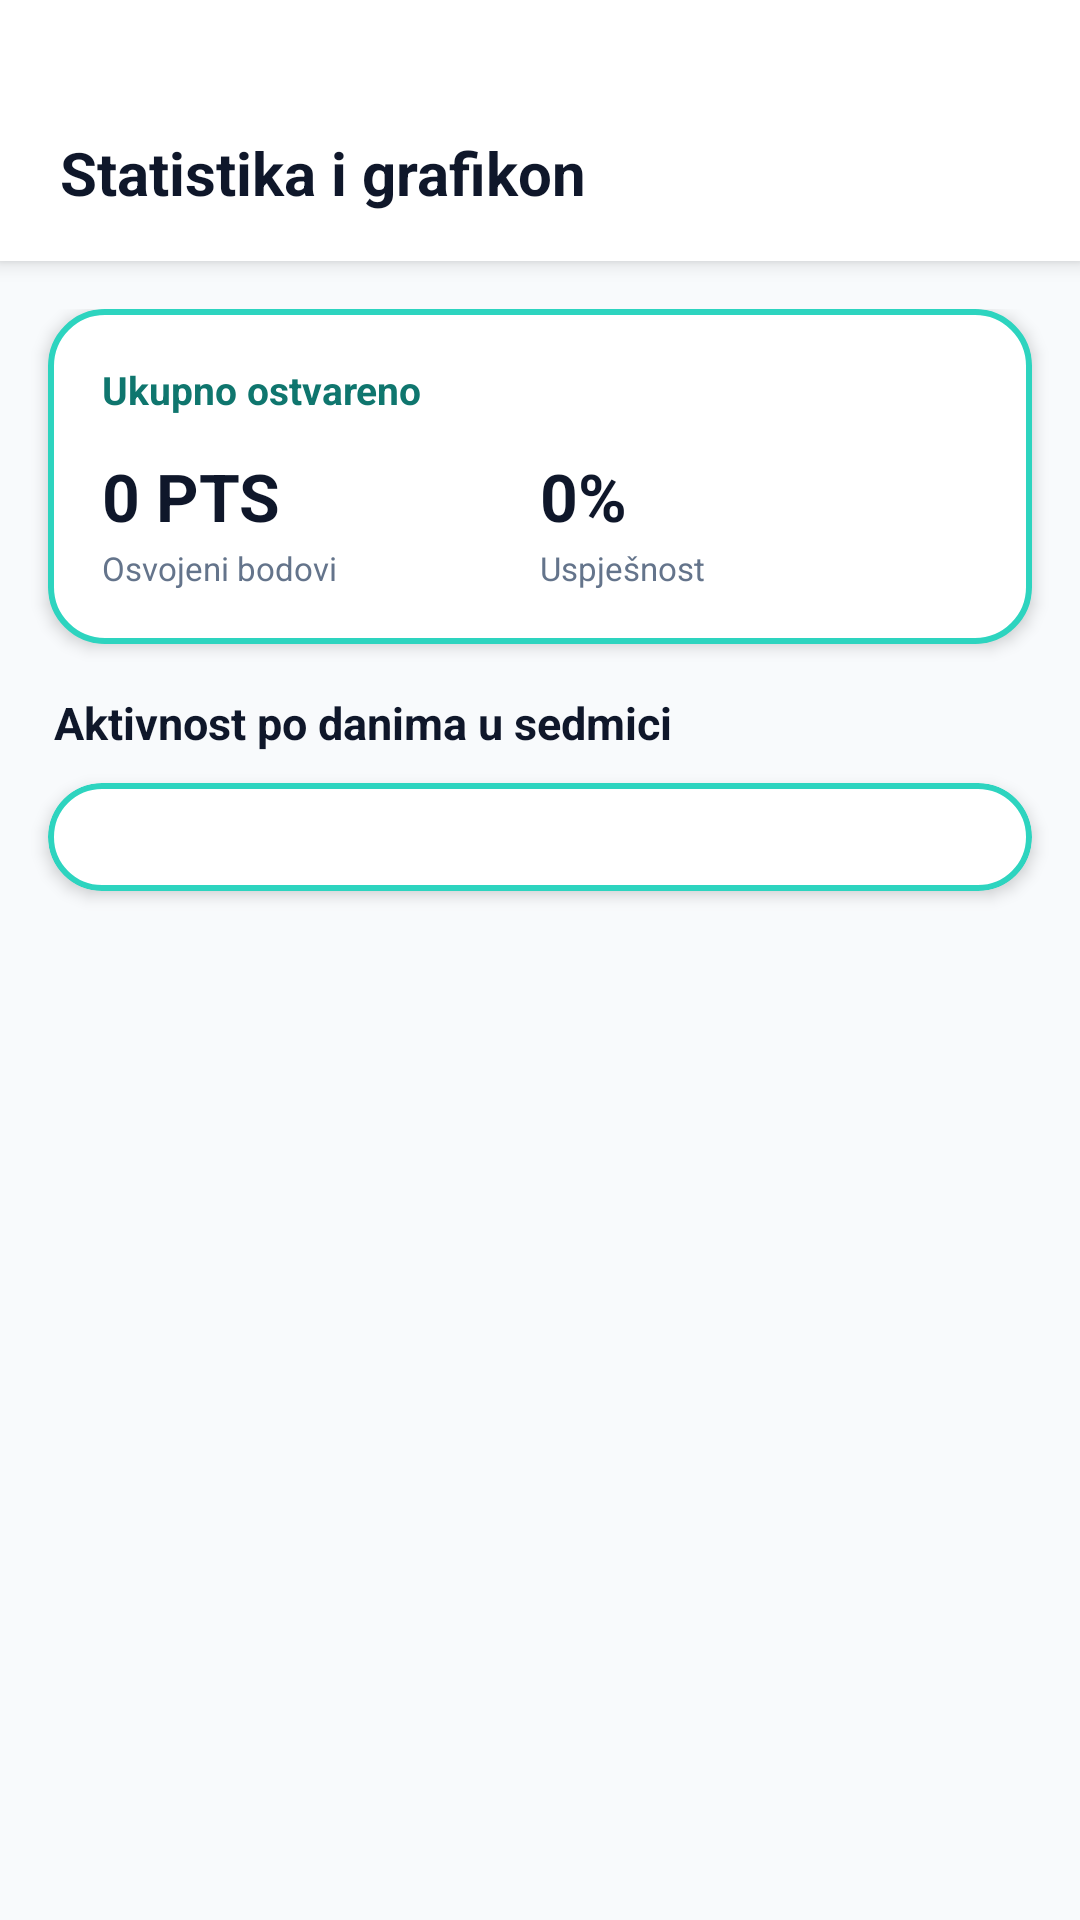

Here is an Android app screen rendered from its layout file. Give the layout XML and the strings, colors and styles it references.
<!-- AndroidManifest.xml: application theme Theme.ChoreHero -->
<!-- res/layout/activity_statistics.xml -->
<?xml version="1.0" encoding="utf-8"?>
<LinearLayout xmlns:android="http://schemas.android.com/apk/res/android"
    xmlns:app="http://schemas.android.com/apk/res-auto"
    android:layout_width="match_parent"
    android:layout_height="match_parent"
    android:background="#F8FAFC"
    android:orientation="vertical">

    
    <LinearLayout
        android:layout_width="match_parent"
        android:layout_height="wrap_content"
        android:background="#FFFFFF"
        android:elevation="4dp"
        android:gravity="center_vertical"
        android:paddingHorizontal="20dp"
        android:paddingTop="44dp"
        android:paddingBottom="16dp">

        <TextView
            android:layout_width="wrap_content"
            android:layout_height="wrap_content"
            android:text="Statistika i grafikon"
            android:textColor="#0F172A"
            android:textSize="20sp"
            android:textStyle="bold" />
    </LinearLayout>

    <ScrollView
        android:layout_width="match_parent"
        android:layout_height="match_parent"
        android:clipToPadding="false"
        android:paddingVertical="16dp">

        <LinearLayout
            android:layout_width="match_parent"
            android:layout_height="wrap_content"
            android:orientation="vertical">

            
            <androidx.cardview.widget.CardView
                android:layout_width="match_parent"
                android:layout_height="wrap_content"
                android:layout_marginHorizontal="16dp"
                android:layout_marginBottom="16dp"
                app:cardBackgroundColor="@android:color/transparent"
                app:cardCornerRadius="18dp"
                app:cardElevation="3dp"
                app:cardPreventCornerOverlap="false">

                <LinearLayout
                    android:layout_width="match_parent"
                    android:layout_height="wrap_content"
                    android:background="@drawable/bg_card_statistic"
                    android:orientation="vertical"
                    android:padding="18dp">

                    <TextView
                        android:layout_width="wrap_content"
                        android:layout_height="wrap_content"
                        android:text="Ukupno ostvareno"
                        android:textColor="#0F766E"
                        android:textSize="13sp"
                        android:textStyle="bold" />

                    <LinearLayout
                        android:layout_width="match_parent"
                        android:layout_height="wrap_content"
                        android:layout_marginTop="12dp"
                        android:orientation="horizontal">

                        <LinearLayout
                            android:layout_width="0dp"
                            android:layout_height="wrap_content"
                            android:layout_weight="1"
                            android:orientation="vertical">

                            <TextView
                                android:id="@+id/tvStatTotalPoints"
                                android:layout_width="wrap_content"
                                android:layout_height="wrap_content"
                                android:text="0 PTS"
                                android:textColor="#0F172A"
                                android:textSize="22sp"
                                android:textStyle="bold" />

                            <TextView
                                android:layout_width="wrap_content"
                                android:layout_height="wrap_content"
                                android:layout_marginTop="2dp"
                                android:text="Osvojeni bodovi"
                                android:textColor="#64748B"
                                android:textSize="11sp" />
                        </LinearLayout>

                        <LinearLayout
                            android:layout_width="0dp"
                            android:layout_height="wrap_content"
                            android:layout_weight="1"
                            android:orientation="vertical">

                            <TextView
                                android:id="@+id/tvStatCompletionRate"
                                android:layout_width="wrap_content"
                                android:layout_height="wrap_content"
                                android:text="0%"
                                android:textColor="#0F172A"
                                android:textSize="22sp"
                                android:textStyle="bold" />

                            <TextView
                                android:layout_width="wrap_content"
                                android:layout_height="wrap_content"
                                android:layout_marginTop="2dp"
                                android:text="Uspješnost"
                                android:textColor="#64748B"
                                android:textSize="11sp" />
                        </LinearLayout>
                    </LinearLayout>
                </LinearLayout>
            </androidx.cardview.widget.CardView>

            
            <TextView
                android:layout_width="wrap_content"
                android:layout_height="wrap_content"
                android:layout_marginHorizontal="18dp"
                android:layout_marginBottom="10dp"
                android:text="Aktivnost po danima u sedmici"
                android:textColor="#0F172A"
                android:textSize="15sp"
                android:textStyle="bold" />

            
            <androidx.cardview.widget.CardView
                android:layout_width="match_parent"
                android:layout_height="wrap_content"
                android:layout_marginHorizontal="16dp"
                android:layout_marginBottom="16dp"
                app:cardBackgroundColor="@android:color/transparent"
                app:cardCornerRadius="18dp"
                app:cardElevation="3dp"
                app:cardPreventCornerOverlap="false">

                <LinearLayout
                    android:id="@+id/containerChart"
                    android:layout_width="match_parent"
                    android:layout_height="wrap_content"
                    android:background="@drawable/bg_card_statistic"
                    android:orientation="vertical"
                    android:padding="18dp" />
            </androidx.cardview.widget.CardView>

        </LinearLayout>
    </ScrollView>
</LinearLayout>
<!-- resources referenced by this layout -->
<resources>
  <!-- drawable bg_card_statistic (drawable) -->
  <?xml version="1.0" encoding="utf-8"?>
  <shape xmlns:android="http://schemas.android.com/apk/res/android"
      android:shape="rectangle">
      <solid android:color="#FFFFFF" />
      <corners android:radius="18dp" />
      <stroke
          android:width="2dp"
          android:color="#2DD4BF" />
  </shape>
  <style name="Theme.ChoreHero" parent="Theme.Material3.DayNight.NoActionBar">
          
          <item name="android:statusBarColor">#F8FBFB</item>
          <item name="android:windowLightStatusBar">true</item>
      </style>
</resources>
